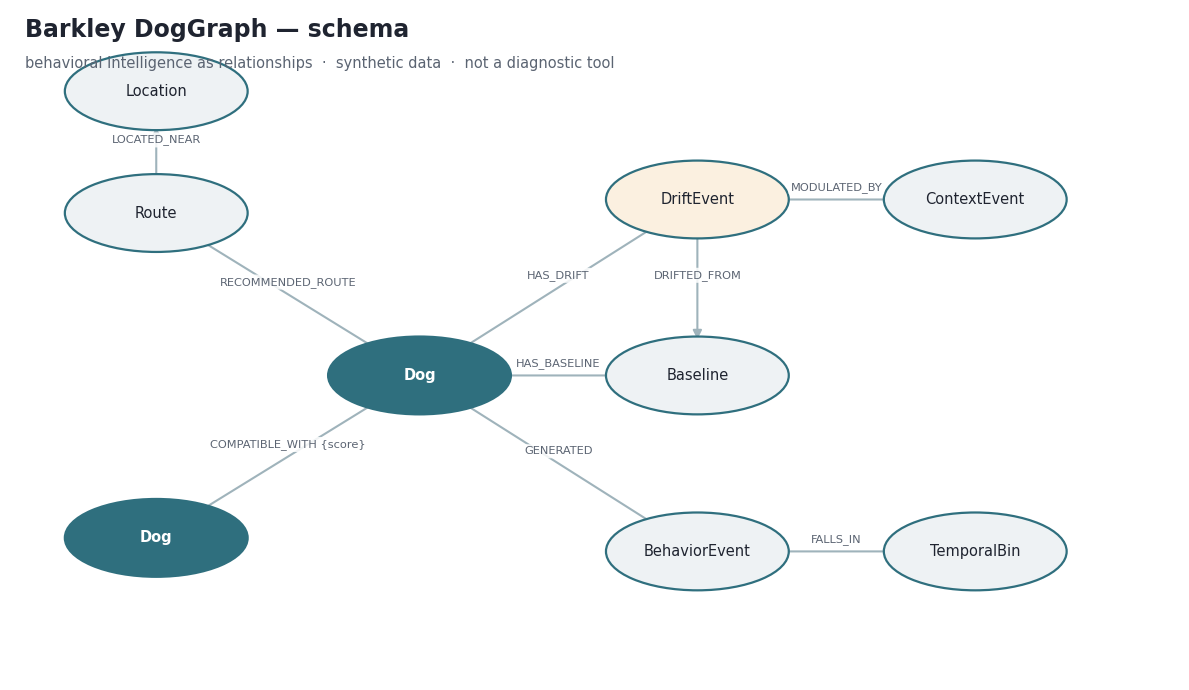

Write the Python code that produced this figure. (Note: this script raises an exception after producing the figure.)
"""Render the DogGraph schema as a clean node-link diagram for the README."""
import matplotlib
matplotlib.use("Agg")
import matplotlib.pyplot as plt
from matplotlib.patches import FancyArrowPatch, Ellipse

INK = "#1f2430"; MUTED = "#5b6472"
DOG = "#2f6f7e"; SUPPORT = "#eef2f4"; ACCENT = "#d98a2b"; EDGE = "#9fb3bb"
plt.rcParams.update({"font.family": "DejaVu Sans"})

# node positions (x, y) on a 0..16 x 0..10 canvas
N = {
    "Dog":          (5.6, 5.0, DOG,     "white"),
    "Baseline":     (9.4, 5.0, SUPPORT, INK),
    "DriftEvent":   (9.4, 7.6, "#fbf0e0", INK),
    "ContextEvent": (13.2, 7.6, SUPPORT, INK),
    "BehaviorEvent":(9.4, 2.4, SUPPORT, INK),
    "TemporalBin":  (13.2, 2.4, SUPPORT, INK),
    "Route":        (2.0, 7.4, SUPPORT, INK),
    "Location":     (2.0, 9.2, SUPPORT, INK),
    "Dog ":         (2.0, 2.6, DOG,     "white"),   # a second Dog (compatibility)
}
# edges: (from, to, label, curve)
E = [
    ("Dog", "Baseline", "HAS_BASELINE", 0.0),
    ("Dog", "DriftEvent", "HAS_DRIFT", 0.0),
    ("DriftEvent", "Baseline", "DRIFTED_FROM", 0.0),
    ("DriftEvent", "ContextEvent", "MODULATED_BY", 0.0),
    ("Dog", "BehaviorEvent", "GENERATED", 0.0),
    ("BehaviorEvent", "TemporalBin", "FALLS_IN", 0.0),
    ("Dog", "Route", "RECOMMENDED_ROUTE", 0.0),
    ("Route", "Location", "LOCATED_NEAR", 0.0),
    ("Dog", "Dog ", "COMPATIBLE_WITH {score}", 0.0),
]

fig, ax = plt.subplots(figsize=(12, 7))
ax.set_xlim(0, 16); ax.set_ylim(0.5, 10.4); ax.axis("off")
ax.text(0.2, 10.0, "Barkley DogGraph — schema", fontsize=17, fontweight="bold", color=INK)
ax.text(0.2, 9.55, "behavioral intelligence as relationships  ·  synthetic data  ·  not a diagnostic tool",
        fontsize=10.5, color=MUTED)

def center(name): return N[name][0], N[name][1]

# draw edges first
for a, b, label, _ in E:
    xa, ya = center(a); xb, yb = center(b)
    ax.add_patch(FancyArrowPatch((xa, ya), (xb, yb), arrowstyle="-|>", mutation_scale=13,
                 lw=1.5, color=EDGE, shrinkA=26, shrinkB=26,
                 connectionstyle="arc3,rad=0"))
    mx, my = (xa + xb) / 2, (ya + yb) / 2
    ax.text(mx, my + 0.18, label, fontsize=8.2, color=MUTED, ha="center", va="center",
            bbox=dict(boxstyle="round,pad=0.18", fc="white", ec="none", alpha=0.85))

# draw nodes
for name, (x, y, fill, tcolor) in N.items():
    ax.add_patch(Ellipse((x, y), 2.5, 1.15, facecolor=fill, edgecolor=DOG, lw=1.6))
    ax.text(x, y, name.strip(), ha="center", va="center", fontsize=10.5,
            color=tcolor, fontweight="bold" if fill == DOG else "normal")

fig.tight_layout()
fig.savefig("screenshots/doggraph_schema.png", dpi=150, bbox_inches="tight", facecolor="white")
print("screenshots/doggraph_schema.png written")
